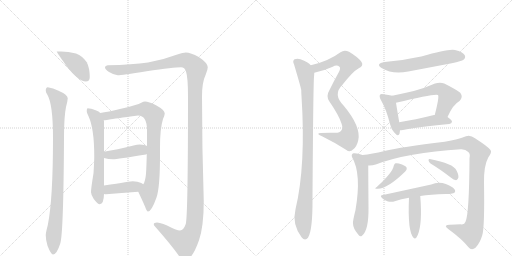
t = 0.00 s
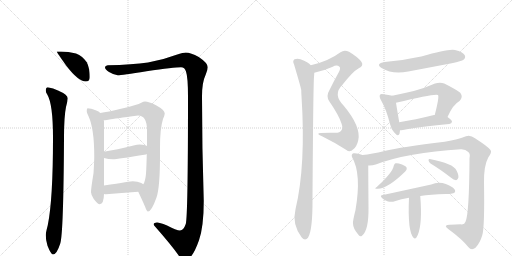
t = 2.97 s
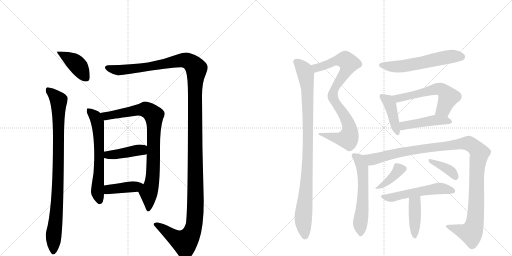
t = 5.94 s
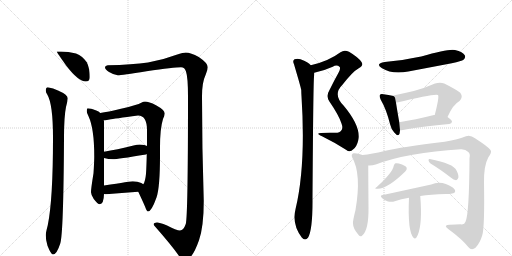
t = 8.91 s
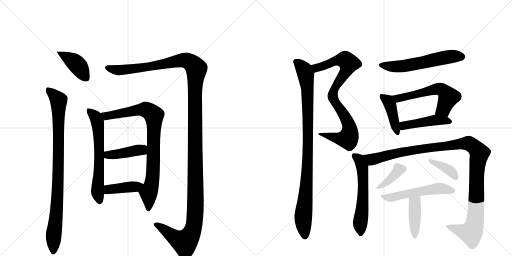
t = 11.87 s
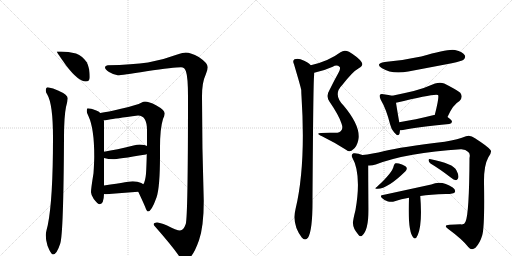
t = 14.84 s

The animated SVG that drew these frames (rendered in a browser with its animation timeline set to each time). Animation: 19 CSS @keyframes rules; one cycle of 14.84 s.

<svg version="1.1" viewBox="0 0 2048 1024" xmlns="http://www.w3.org/2000/svg">
  <g stroke="lightgray" stroke-dasharray="1,1" stroke-width="1" transform="scale(4, 4)">
    <line x1="0" y1="0" x2="256" y2="256"></line>
    <line x1="256" y1="0" x2="0" y2="256"></line>
    <line x1="128" y1="0" x2="128" y2="256"></line>
    <line x1="0" y1="128" x2="256" y2="128"></line>
    <line x1="256" y1="0" x2="512" y2="256"></line>
    <line x1="512" y1="0" x2="256" y2="256"></line>
    <line x1="384" y1="0" x2="384" y2="256"></line>
    <line x1="256" y1="128" x2="512" y2="128"></line>
  </g>
<g transform="scale(1, -1) translate(0, -850)">
   <style type="text/css">
    @keyframes keyframes0 {
      from {
       stroke: black;
       stroke-dashoffset: 408;
       stroke-width: 128;
       }
       57% {
       animation-timing-function: step-end;
       stroke: black;
       stroke-dashoffset: 0;
       stroke-width: 128;
       }
       to {
       stroke: black;
       stroke-width: 1024;
       }
       }
       #make-me-a-hanzi-animation-0 {
         animation: keyframes0 0.582031s both;
         animation-delay: 0.000000s;
         animation-timing-function: linear;
       }
    @keyframes keyframes1 {
      from {
       stroke: black;
       stroke-dashoffset: 920;
       stroke-width: 128;
       }
       75% {
       animation-timing-function: step-end;
       stroke: black;
       stroke-dashoffset: 0;
       stroke-width: 128;
       }
       to {
       stroke: black;
       stroke-width: 1024;
       }
       }
       #make-me-a-hanzi-animation-1 {
         animation: keyframes1 0.998698s both;
         animation-delay: 0.582031s;
         animation-timing-function: linear;
       }
    @keyframes keyframes2 {
      from {
       stroke: black;
       stroke-dashoffset: 1471;
       stroke-width: 128;
       }
       83% {
       animation-timing-function: step-end;
       stroke: black;
       stroke-dashoffset: 0;
       stroke-width: 128;
       }
       to {
       stroke: black;
       stroke-width: 1024;
       }
       }
       #make-me-a-hanzi-animation-2 {
         animation: keyframes2 1.447103s both;
         animation-delay: 1.580729s;
         animation-timing-function: linear;
       }
    @keyframes keyframes3 {
      from {
       stroke: black;
       stroke-dashoffset: 635;
       stroke-width: 128;
       }
       67% {
       animation-timing-function: step-end;
       stroke: black;
       stroke-dashoffset: 0;
       stroke-width: 128;
       }
       to {
       stroke: black;
       stroke-width: 1024;
       }
       }
       #make-me-a-hanzi-animation-3 {
         animation: keyframes3 0.766764s both;
         animation-delay: 3.027832s;
         animation-timing-function: linear;
       }
    @keyframes keyframes4 {
      from {
       stroke: black;
       stroke-dashoffset: 856;
       stroke-width: 128;
       }
       74% {
       animation-timing-function: step-end;
       stroke: black;
       stroke-dashoffset: 0;
       stroke-width: 128;
       }
       to {
       stroke: black;
       stroke-width: 1024;
       }
       }
       #make-me-a-hanzi-animation-4 {
         animation: keyframes4 0.946615s both;
         animation-delay: 3.794596s;
         animation-timing-function: linear;
       }
    @keyframes keyframes5 {
      from {
       stroke: black;
       stroke-dashoffset: 420;
       stroke-width: 128;
       }
       58% {
       animation-timing-function: step-end;
       stroke: black;
       stroke-dashoffset: 0;
       stroke-width: 128;
       }
       to {
       stroke: black;
       stroke-width: 1024;
       }
       }
       #make-me-a-hanzi-animation-5 {
         animation: keyframes5 0.591797s both;
         animation-delay: 4.741211s;
         animation-timing-function: linear;
       }
    @keyframes keyframes6 {
      from {
       stroke: black;
       stroke-dashoffset: 407;
       stroke-width: 128;
       }
       57% {
       animation-timing-function: step-end;
       stroke: black;
       stroke-dashoffset: 0;
       stroke-width: 128;
       }
       to {
       stroke: black;
       stroke-width: 1024;
       }
       }
       #make-me-a-hanzi-animation-6 {
         animation: keyframes6 0.581217s both;
         animation-delay: 5.333008s;
         animation-timing-function: linear;
       }
    @keyframes keyframes7 {
      from {
       stroke: black;
       stroke-dashoffset: 849;
       stroke-width: 128;
       }
       73% {
       animation-timing-function: step-end;
       stroke: black;
       stroke-dashoffset: 0;
       stroke-width: 128;
       }
       to {
       stroke: black;
       stroke-width: 1024;
       }
       }
       #make-me-a-hanzi-animation-7 {
         animation: keyframes7 0.940918s both;
         animation-delay: 5.914225s;
         animation-timing-function: linear;
       }
    @keyframes keyframes8 {
      from {
       stroke: black;
       stroke-dashoffset: 966;
       stroke-width: 128;
       }
       76% {
       animation-timing-function: step-end;
       stroke: black;
       stroke-dashoffset: 0;
       stroke-width: 128;
       }
       to {
       stroke: black;
       stroke-width: 1024;
       }
       }
       #make-me-a-hanzi-animation-8 {
         animation: keyframes8 1.036133s both;
         animation-delay: 6.855143s;
         animation-timing-function: linear;
       }
    @keyframes keyframes9 {
      from {
       stroke: black;
       stroke-dashoffset: 578;
       stroke-width: 128;
       }
       65% {
       animation-timing-function: step-end;
       stroke: black;
       stroke-dashoffset: 0;
       stroke-width: 128;
       }
       to {
       stroke: black;
       stroke-width: 1024;
       }
       }
       #make-me-a-hanzi-animation-9 {
         animation: keyframes9 0.720378s both;
         animation-delay: 7.891276s;
         animation-timing-function: linear;
       }
    @keyframes keyframes10 {
      from {
       stroke: black;
       stroke-dashoffset: 418;
       stroke-width: 128;
       }
       58% {
       animation-timing-function: step-end;
       stroke: black;
       stroke-dashoffset: 0;
       stroke-width: 128;
       }
       to {
       stroke: black;
       stroke-width: 1024;
       }
       }
       #make-me-a-hanzi-animation-10 {
         animation: keyframes10 0.590169s both;
         animation-delay: 8.611654s;
         animation-timing-function: linear;
       }
    @keyframes keyframes11 {
      from {
       stroke: black;
       stroke-dashoffset: 575;
       stroke-width: 128;
       }
       65% {
       animation-timing-function: step-end;
       stroke: black;
       stroke-dashoffset: 0;
       stroke-width: 128;
       }
       to {
       stroke: black;
       stroke-width: 1024;
       }
       }
       #make-me-a-hanzi-animation-11 {
         animation: keyframes11 0.717936s both;
         animation-delay: 9.201823s;
         animation-timing-function: linear;
       }
    @keyframes keyframes12 {
      from {
       stroke: black;
       stroke-dashoffset: 457;
       stroke-width: 128;
       }
       60% {
       animation-timing-function: step-end;
       stroke: black;
       stroke-dashoffset: 0;
       stroke-width: 128;
       }
       to {
       stroke: black;
       stroke-width: 1024;
       }
       }
       #make-me-a-hanzi-animation-12 {
         animation: keyframes12 0.621908s both;
         animation-delay: 9.919759s;
         animation-timing-function: linear;
       }
    @keyframes keyframes13 {
      from {
       stroke: black;
       stroke-dashoffset: 580;
       stroke-width: 128;
       }
       65% {
       animation-timing-function: step-end;
       stroke: black;
       stroke-dashoffset: 0;
       stroke-width: 128;
       }
       to {
       stroke: black;
       stroke-width: 1024;
       }
       }
       #make-me-a-hanzi-animation-13 {
         animation: keyframes13 0.722005s both;
         animation-delay: 10.541667s;
         animation-timing-function: linear;
       }
    @keyframes keyframes14 {
      from {
       stroke: black;
       stroke-dashoffset: 1160;
       stroke-width: 128;
       }
       79% {
       animation-timing-function: step-end;
       stroke: black;
       stroke-dashoffset: 0;
       stroke-width: 128;
       }
       to {
       stroke: black;
       stroke-width: 1024;
       }
       }
       #make-me-a-hanzi-animation-14 {
         animation: keyframes14 1.194010s both;
         animation-delay: 11.263672s;
         animation-timing-function: linear;
       }
    @keyframes keyframes15 {
      from {
       stroke: black;
       stroke-dashoffset: 383;
       stroke-width: 128;
       }
       55% {
       animation-timing-function: step-end;
       stroke: black;
       stroke-dashoffset: 0;
       stroke-width: 128;
       }
       to {
       stroke: black;
       stroke-width: 1024;
       }
       }
       #make-me-a-hanzi-animation-15 {
         animation: keyframes15 0.561686s both;
         animation-delay: 12.457682s;
         animation-timing-function: linear;
       }
    @keyframes keyframes16 {
      from {
       stroke: black;
       stroke-dashoffset: 378;
       stroke-width: 128;
       }
       55% {
       animation-timing-function: step-end;
       stroke: black;
       stroke-dashoffset: 0;
       stroke-width: 128;
       }
       to {
       stroke: black;
       stroke-width: 1024;
       }
       }
       #make-me-a-hanzi-animation-16 {
         animation: keyframes16 0.557617s both;
         animation-delay: 13.019368s;
         animation-timing-function: linear;
       }
    @keyframes keyframes17 {
      from {
       stroke: black;
       stroke-dashoffset: 531;
       stroke-width: 128;
       }
       63% {
       animation-timing-function: step-end;
       stroke: black;
       stroke-dashoffset: 0;
       stroke-width: 128;
       }
       to {
       stroke: black;
       stroke-width: 1024;
       }
       }
       #make-me-a-hanzi-animation-17 {
         animation: keyframes17 0.682129s both;
         animation-delay: 13.576986s;
         animation-timing-function: linear;
       }
    @keyframes keyframes18 {
      from {
       stroke: black;
       stroke-dashoffset: 410;
       stroke-width: 128;
       }
       57% {
       animation-timing-function: step-end;
       stroke: black;
       stroke-dashoffset: 0;
       stroke-width: 128;
       }
       to {
       stroke: black;
       stroke-width: 1024;
       }
       }
       #make-me-a-hanzi-animation-18 {
         animation: keyframes18 0.583659s both;
         animation-delay: 14.259115s;
         animation-timing-function: linear;
       }
</style>
<path d="M 244 644 L 227 644 Q 227 641 266 586 Q 314 524 343 524 Q 359 524 359 541 Q 359 578 347 601 Q 331 625 304 636 Q 273 644 244 644 Z" fill="lightgray"></path> 
<path d="M 191 501 Q 183 500 183 488 Q 183 481 189 472 Q 212 434 212 299 Q 212 51 191 -51 Q 183 -81 183 -91 Q 183 -111 190 -133 Q 204 -168 212 -168 Q 227 -168 241 -124 Q 254 -84 256 299 Q 256 384 264 422 Q 270 443 271 457 Q 271 471 232 488 Q 213 498 191 501 Z" fill="lightgray"></path> 
<path d="M 743 640 Q 734 640 706 631 Q 648 609 592 600 Q 530 591 431 589 Q 420 588 420 581 Q 420 572 436 562 Q 456 550 471 549 Q 486 549 586 565 Q 697 581 724 581 Q 739 581 744 564 Q 752 540 752 465 Q 752 -17 743 -46 Q 734 -72 720 -72 Q 707 -72 666 -51 Q 639 -40 628 -40 Q 615 -40 615 -47 Q 615 -52 621 -57 Q 686 -131 714 -171 Q 729 -191 739 -191 Q 768 -191 796 -111 Q 815 -56 815 46 Q 808 259 808 465 Q 808 521 823 552 Q 831 571 831 581 Q 831 598 795 622 Q 763 640 743 640 Z" fill="lightgray"></path> 
<path d="M 351 417 Q 347 417 347 404 Q 347 400 354 385 Q 377 336 377 225 Q 377 203 374 157 Q 364 96 364 81 Q 364 71 375 54 Q 391 33 399 33 Q 415 33 416 74 L 416 108 L 416 218 L 416 243 L 416 365 Q 416 366 415 369 L 401 398 Q 395 406 385 408 Q 362 417 351 417 Z" fill="lightgray"></path> 
<path d="M 553 83 Q 571 45 580 24 Q 587 4 592 4 Q 606 4 626 60 Q 640 101 640 227 L 640 260 Q 640 336 652 374 Q 659 390 659 396 Q 659 410 624 429 Q 595 444 580 444 Q 574 444 565 439 Q 551 431 484 415 Q 431 402 401 398 C 371 393 385 366 415 369 L 420 369 Q 426 369 438 372 Q 455 375 552 388 Q 588 388 588 329 L 588 266 L 587 234 Q 586 183 584 155 Q 581 123 573 113 C 562 85 549 92 553 83 Z" fill="lightgray"></path> 
<path d="M 416 218 Q 434 213 452 213 Q 469 213 584 232 Q 586 233 587 234 C 614 246 615 254 588 266 Q 580 271 559 272 Q 549 272 534 268 Q 466 251 416 243 C 386 238 387 225 416 218 Z" fill="lightgray"></path> 
<path d="M 416 74 Q 420 73 424 73 Q 486 78 553 83 C 583 85 598 96 573 113 Q 571 115 565 118 Q 551 125 531 125 Q 526 125 416 108 C 386 103 386 79 416 74 Z" fill="lightgray"></path> 
<path d="M 1257 559 Q 1293 566 1331 583 Q 1347 593 1359 582 Q 1363 575 1354 559 Q 1335 525 1318 490 Q 1303 466 1317 445 Q 1356 388 1366 356 Q 1373 337 1365 328 Q 1359 318 1338 319 Q 1313 320 1284 318 Q 1260 317 1288 305 Q 1337 281 1384 251 Q 1400 238 1412 252 Q 1427 262 1433 289 Q 1445 343 1375 427 Q 1330 472 1369 510 Q 1411 564 1435 577 Q 1456 587 1446 602 Q 1433 621 1396 643 Q 1377 652 1362 641 Q 1314 605 1243 589 C 1214 582 1228 552 1257 559 Z" fill="lightgray"></path> 
<path d="M 1243 589 Q 1234 601 1202 613 Q 1190 617 1178 613 Q 1169 607 1176 593 Q 1203 502 1205 490 Q 1205 480 1206 465 Q 1224 189 1182 13 Q 1167 -47 1207 -100 Q 1220 -115 1232 -101 Q 1251 -71 1250 56 Q 1253 512 1256 542 Q 1257 552 1257 559 C 1258 577 1258 577 1243 589 Z" fill="lightgray"></path> 
<path d="M 1539 602 Q 1499 595 1528 577 Q 1568 552 1633 564 L 1807 597 Q 1847 606 1854 611 Q 1864 620 1859 629 Q 1852 642 1820 650 Q 1795 656 1685 624 Q 1607 608 1539 602 Z" fill="lightgray"></path> 
<path d="M 1569 467 Q 1556 471 1534 473 Q 1524 476 1520 471 Q 1516 465 1523 451 Q 1545 414 1561 351 Q 1565 332 1577 320 Q 1593 301 1598 315 Q 1599 321 1600 329 L 1597 361 Q 1587 419 1584 439 C 1580 464 1580 464 1569 467 Z" fill="lightgray"></path> 
<path d="M 1790 382 Q 1811 431 1838 446 Q 1854 462 1841 479 Q 1825 492 1777 516 Q 1761 523 1740 516 Q 1697 497 1655 486 Q 1612 476 1569 467 C 1540 461 1555 432 1584 439 Q 1743 478 1752 470 Q 1758 464 1739 390 C 1732 361 1778 355 1790 382 Z" fill="lightgray"></path> 
<path d="M 1600 329 Q 1604 329 1612 330 Q 1670 343 1797 354 Q 1807 355 1808 363 Q 1808 370 1790 382 L 1739 390 Q 1738 391 1736 390 Q 1660 371 1597 361 C 1567 356 1570 327 1600 329 Z" fill="lightgray"></path> 
<path d="M 1450 230 Q 1428 239 1414 237 Q 1404 233 1408 222 Q 1447 155 1422 10 Q 1410 -38 1412 -44 Q 1412 -63 1432 -87 Q 1439 -99 1448 -93 Q 1475 -72 1474 18 Q 1473 151 1473 188 C 1473 218 1473 222 1450 230 Z" fill="lightgray"></path> 
<path d="M 1473 188 Q 1488 187 1503 192 Q 1629 240 1843 253 Q 1862 254 1873 242 Q 1882 235 1878 218 Q 1877 -5 1862 -37 Q 1858 -50 1842 -47 Q 1823 -48 1799 -49 Q 1771 -50 1793 -66 Q 1850 -108 1873 -138 Q 1886 -154 1902 -141 Q 1920 -122 1929 -91 Q 1939 -58 1936 120 Q 1935 187 1953 220 Q 1969 242 1962 250 Q 1953 263 1900 297 Q 1881 312 1864 305 Q 1834 293 1779 283 Q 1604 262 1538 246 Q 1487 234 1450 230 C 1420 226 1443 184 1473 188 Z" fill="lightgray"></path> 
<path d="M 1575 187 Q 1571 160 1507 102 Q 1494 93 1511 95 Q 1550 95 1621 164 Q 1628 171 1627 178 Q 1626 185 1608 192 Q 1590 199 1582 197 Q 1578 196 1575 187 Z" fill="lightgray"></path> 
<path d="M 1722 196 Q 1759 174 1803 140 Q 1815 130 1824 129 Q 1828 129 1832 136 Q 1838 145 1826 168 Q 1814 196 1719 214 Q 1715 215 1714 209 Q 1715 202 1722 196 Z" fill="lightgray"></path> 
<path d="M 1681 66 Q 1721 73 1783 74 Q 1816 74 1820 82 Q 1823 91 1811 100 Q 1766 130 1725 112 L 1532 70 Q 1517 69 1529 57 Q 1539 47 1552 44 Q 1568 41 1579 45 Q 1604 54 1636 59 L 1681 66 Z" fill="lightgray"></path> 
<path d="M 1636 59 Q 1630 -76 1654 -101 Q 1663 -110 1671 -90 Q 1690 -45 1681 66 C 1679 96 1637 89 1636 59 Z" fill="lightgray"></path> 
      <clipPath id="make-me-a-hanzi-clip-0">
      <path d="M 244 644 L 227 644 Q 227 641 266 586 Q 314 524 343 524 Q 359 524 359 541 Q 359 578 347 601 Q 331 625 304 636 Q 273 644 244 644 Z" fill="lightgray"></path>
      </clipPath>
      <path clip-path="url(#make-me-a-hanzi-clip-0)" d="M 234 639 L 303 597 L 345 539 " fill="none" id="make-me-a-hanzi-animation-0" stroke-dasharray="280 560" stroke-linecap="round"></path>

      <clipPath id="make-me-a-hanzi-clip-1">
      <path d="M 191 501 Q 183 500 183 488 Q 183 481 189 472 Q 212 434 212 299 Q 212 51 191 -51 Q 183 -81 183 -91 Q 183 -111 190 -133 Q 204 -168 212 -168 Q 227 -168 241 -124 Q 254 -84 256 299 Q 256 384 264 422 Q 270 443 271 457 Q 271 471 232 488 Q 213 498 191 501 Z" fill="lightgray"></path>
      </clipPath>
      <path clip-path="url(#make-me-a-hanzi-clip-1)" d="M 196 489 L 228 457 L 235 437 L 234 158 L 213 -160 " fill="none" id="make-me-a-hanzi-animation-1" stroke-dasharray="792 1584" stroke-linecap="round"></path>

      <clipPath id="make-me-a-hanzi-clip-2">
      <path d="M 743 640 Q 734 640 706 631 Q 648 609 592 600 Q 530 591 431 589 Q 420 588 420 581 Q 420 572 436 562 Q 456 550 471 549 Q 486 549 586 565 Q 697 581 724 581 Q 739 581 744 564 Q 752 540 752 465 Q 752 -17 743 -46 Q 734 -72 720 -72 Q 707 -72 666 -51 Q 639 -40 628 -40 Q 615 -40 615 -47 Q 615 -52 621 -57 Q 686 -131 714 -171 Q 729 -191 739 -191 Q 768 -191 796 -111 Q 815 -56 815 46 Q 808 259 808 465 Q 808 521 823 552 Q 831 571 831 581 Q 831 598 795 622 Q 763 640 743 640 Z" fill="lightgray"></path>
      </clipPath>
      <path clip-path="url(#make-me-a-hanzi-clip-2)" d="M 429 580 L 450 572 L 512 572 L 596 581 L 736 609 L 760 602 L 786 575 L 778 450 L 782 18 L 774 -61 L 752 -107 L 737 -119 L 708 -106 L 624 -48 " fill="none" id="make-me-a-hanzi-animation-2" stroke-dasharray="1343 2686" stroke-linecap="round"></path>

      <clipPath id="make-me-a-hanzi-clip-3">
      <path d="M 351 417 Q 347 417 347 404 Q 347 400 354 385 Q 377 336 377 225 Q 377 203 374 157 Q 364 96 364 81 Q 364 71 375 54 Q 391 33 399 33 Q 415 33 416 74 L 416 108 L 416 218 L 416 243 L 416 365 Q 416 366 415 369 L 401 398 Q 395 406 385 408 Q 362 417 351 417 Z" fill="lightgray"></path>
      </clipPath>
      <path clip-path="url(#make-me-a-hanzi-clip-3)" d="M 354 409 L 382 383 L 391 353 L 397 224 L 390 84 L 399 45 " fill="none" id="make-me-a-hanzi-animation-3" stroke-dasharray="507 1014" stroke-linecap="round"></path>

      <clipPath id="make-me-a-hanzi-clip-4">
      <path d="M 553 83 Q 571 45 580 24 Q 587 4 592 4 Q 606 4 626 60 Q 640 101 640 227 L 640 260 Q 640 336 652 374 Q 659 390 659 396 Q 659 410 624 429 Q 595 444 580 444 Q 574 444 565 439 Q 551 431 484 415 Q 431 402 401 398 C 371 393 385 366 415 369 L 420 369 Q 426 369 438 372 Q 455 375 552 388 Q 588 388 588 329 L 588 266 L 587 234 Q 586 183 584 155 Q 581 123 573 113 C 562 85 549 92 553 83 Z" fill="lightgray"></path>
      </clipPath>
      <path clip-path="url(#make-me-a-hanzi-clip-4)" d="M 407 395 L 429 386 L 582 412 L 615 388 L 612 157 L 606 111 L 594 80 L 593 10 " fill="none" id="make-me-a-hanzi-animation-4" stroke-dasharray="728 1456" stroke-linecap="round"></path>

      <clipPath id="make-me-a-hanzi-clip-5">
      <path d="M 416 218 Q 434 213 452 213 Q 469 213 584 232 Q 586 233 587 234 C 614 246 615 254 588 266 Q 580 271 559 272 Q 549 272 534 268 Q 466 251 416 243 C 386 238 387 225 416 218 Z" fill="lightgray"></path>
      </clipPath>
      <path clip-path="url(#make-me-a-hanzi-clip-5)" d="M 424 237 L 431 230 L 447 230 L 555 250 L 581 240 " fill="none" id="make-me-a-hanzi-animation-5" stroke-dasharray="292 584" stroke-linecap="round"></path>

      <clipPath id="make-me-a-hanzi-clip-6">
      <path d="M 416 74 Q 420 73 424 73 Q 486 78 553 83 C 583 85 598 96 573 113 Q 571 115 565 118 Q 551 125 531 125 Q 526 125 416 108 C 386 103 386 79 416 74 Z" fill="lightgray"></path>
      </clipPath>
      <path clip-path="url(#make-me-a-hanzi-clip-6)" d="M 421 80 L 433 91 L 456 96 L 541 103 L 566 111 " fill="none" id="make-me-a-hanzi-animation-6" stroke-dasharray="279 558" stroke-linecap="round"></path>

      <clipPath id="make-me-a-hanzi-clip-7">
      <path d="M 1257 559 Q 1293 566 1331 583 Q 1347 593 1359 582 Q 1363 575 1354 559 Q 1335 525 1318 490 Q 1303 466 1317 445 Q 1356 388 1366 356 Q 1373 337 1365 328 Q 1359 318 1338 319 Q 1313 320 1284 318 Q 1260 317 1288 305 Q 1337 281 1384 251 Q 1400 238 1412 252 Q 1427 262 1433 289 Q 1445 343 1375 427 Q 1330 472 1369 510 Q 1411 564 1435 577 Q 1456 587 1446 602 Q 1433 621 1396 643 Q 1377 652 1362 641 Q 1314 605 1243 589 C 1214 582 1228 552 1257 559 Z" fill="lightgray"></path>
      </clipPath>
      <path clip-path="url(#make-me-a-hanzi-clip-7)" d="M 1252 587 L 1266 578 L 1342 607 L 1375 611 L 1395 597 L 1383 564 L 1342 504 L 1331 475 L 1337 447 L 1392 360 L 1399 333 L 1394 300 L 1363 294 L 1291 313 " fill="none" id="make-me-a-hanzi-animation-7" stroke-dasharray="721 1442" stroke-linecap="round"></path>

      <clipPath id="make-me-a-hanzi-clip-8">
      <path d="M 1243 589 Q 1234 601 1202 613 Q 1190 617 1178 613 Q 1169 607 1176 593 Q 1203 502 1205 490 Q 1205 480 1206 465 Q 1224 189 1182 13 Q 1167 -47 1207 -100 Q 1220 -115 1232 -101 Q 1251 -71 1250 56 Q 1253 512 1256 542 Q 1257 552 1257 559 C 1258 577 1258 577 1243 589 Z" fill="lightgray"></path>
      </clipPath>
      <path clip-path="url(#make-me-a-hanzi-clip-8)" d="M 1186 602 L 1213 576 L 1220 560 L 1230 494 L 1232 204 L 1213 -12 L 1220 -93 " fill="none" id="make-me-a-hanzi-animation-8" stroke-dasharray="838 1676" stroke-linecap="round"></path>

      <clipPath id="make-me-a-hanzi-clip-9">
      <path d="M 1539 602 Q 1499 595 1528 577 Q 1568 552 1633 564 L 1807 597 Q 1847 606 1854 611 Q 1864 620 1859 629 Q 1852 642 1820 650 Q 1795 656 1685 624 Q 1607 608 1539 602 Z" fill="lightgray"></path>
      </clipPath>
      <path clip-path="url(#make-me-a-hanzi-clip-9)" d="M 1530 591 L 1553 585 L 1605 585 L 1802 624 L 1847 623 " fill="none" id="make-me-a-hanzi-animation-9" stroke-dasharray="450 900" stroke-linecap="round"></path>

      <clipPath id="make-me-a-hanzi-clip-10">
      <path d="M 1569 467 Q 1556 471 1534 473 Q 1524 476 1520 471 Q 1516 465 1523 451 Q 1545 414 1561 351 Q 1565 332 1577 320 Q 1593 301 1598 315 Q 1599 321 1600 329 L 1597 361 Q 1587 419 1584 439 C 1580 464 1580 464 1569 467 Z" fill="lightgray"></path>
      </clipPath>
      <path clip-path="url(#make-me-a-hanzi-clip-10)" d="M 1528 466 L 1559 435 L 1588 320 " fill="none" id="make-me-a-hanzi-animation-10" stroke-dasharray="290 580" stroke-linecap="round"></path>

      <clipPath id="make-me-a-hanzi-clip-11">
      <path d="M 1790 382 Q 1811 431 1838 446 Q 1854 462 1841 479 Q 1825 492 1777 516 Q 1761 523 1740 516 Q 1697 497 1655 486 Q 1612 476 1569 467 C 1540 461 1555 432 1584 439 Q 1743 478 1752 470 Q 1758 464 1739 390 C 1732 361 1778 355 1790 382 Z" fill="lightgray"></path>
      </clipPath>
      <path clip-path="url(#make-me-a-hanzi-clip-11)" d="M 1577 463 L 1595 455 L 1741 494 L 1765 493 L 1793 462 L 1773 413 L 1747 400 " fill="none" id="make-me-a-hanzi-animation-11" stroke-dasharray="447 894" stroke-linecap="round"></path>

      <clipPath id="make-me-a-hanzi-clip-12">
      <path d="M 1600 329 Q 1604 329 1612 330 Q 1670 343 1797 354 Q 1807 355 1808 363 Q 1808 370 1790 382 L 1739 390 Q 1738 391 1736 390 Q 1660 371 1597 361 C 1567 356 1570 327 1600 329 Z" fill="lightgray"></path>
      </clipPath>
      <path clip-path="url(#make-me-a-hanzi-clip-12)" d="M 1606 335 L 1621 349 L 1732 369 L 1799 363 " fill="none" id="make-me-a-hanzi-animation-12" stroke-dasharray="329 658" stroke-linecap="round"></path>

      <clipPath id="make-me-a-hanzi-clip-13">
      <path d="M 1450 230 Q 1428 239 1414 237 Q 1404 233 1408 222 Q 1447 155 1422 10 Q 1410 -38 1412 -44 Q 1412 -63 1432 -87 Q 1439 -99 1448 -93 Q 1475 -72 1474 18 Q 1473 151 1473 188 C 1473 218 1473 222 1450 230 Z" fill="lightgray"></path>
      </clipPath>
      <path clip-path="url(#make-me-a-hanzi-clip-13)" d="M 1417 227 L 1436 213 L 1443 199 L 1452 154 L 1453 73 L 1441 -41 L 1442 -84 " fill="none" id="make-me-a-hanzi-animation-13" stroke-dasharray="452 904" stroke-linecap="round"></path>

      <clipPath id="make-me-a-hanzi-clip-14">
      <path d="M 1473 188 Q 1488 187 1503 192 Q 1629 240 1843 253 Q 1862 254 1873 242 Q 1882 235 1878 218 Q 1877 -5 1862 -37 Q 1858 -50 1842 -47 Q 1823 -48 1799 -49 Q 1771 -50 1793 -66 Q 1850 -108 1873 -138 Q 1886 -154 1902 -141 Q 1920 -122 1929 -91 Q 1939 -58 1936 120 Q 1935 187 1953 220 Q 1969 242 1962 250 Q 1953 263 1900 297 Q 1881 312 1864 305 Q 1834 293 1779 283 Q 1604 262 1538 246 Q 1487 234 1450 230 C 1420 226 1443 184 1473 188 Z" fill="lightgray"></path>
      </clipPath>
      <path clip-path="url(#make-me-a-hanzi-clip-14)" d="M 1457 225 L 1490 212 L 1587 238 L 1710 259 L 1868 277 L 1894 266 L 1918 238 L 1907 178 L 1906 40 L 1897 -52 L 1884 -82 L 1793 -56 " fill="none" id="make-me-a-hanzi-animation-14" stroke-dasharray="1032 2064" stroke-linecap="round"></path>

      <clipPath id="make-me-a-hanzi-clip-15">
      <path d="M 1575 187 Q 1571 160 1507 102 Q 1494 93 1511 95 Q 1550 95 1621 164 Q 1628 171 1627 178 Q 1626 185 1608 192 Q 1590 199 1582 197 Q 1578 196 1575 187 Z" fill="lightgray"></path>
      </clipPath>
      <path clip-path="url(#make-me-a-hanzi-clip-15)" d="M 1615 175 L 1596 171 L 1562 133 L 1515 102 " fill="none" id="make-me-a-hanzi-animation-15" stroke-dasharray="255 510" stroke-linecap="round"></path>

      <clipPath id="make-me-a-hanzi-clip-16">
      <path d="M 1722 196 Q 1759 174 1803 140 Q 1815 130 1824 129 Q 1828 129 1832 136 Q 1838 145 1826 168 Q 1814 196 1719 214 Q 1715 215 1714 209 Q 1715 202 1722 196 Z" fill="lightgray"></path>
      </clipPath>
      <path clip-path="url(#make-me-a-hanzi-clip-16)" d="M 1723 205 L 1791 174 L 1814 155 L 1822 139 " fill="none" id="make-me-a-hanzi-animation-16" stroke-dasharray="250 500" stroke-linecap="round"></path>

      <clipPath id="make-me-a-hanzi-clip-17">
      <path d="M 1681 66 Q 1721 73 1783 74 Q 1816 74 1820 82 Q 1823 91 1811 100 Q 1766 130 1725 112 L 1532 70 Q 1517 69 1529 57 Q 1539 47 1552 44 Q 1568 41 1579 45 Q 1604 54 1636 59 L 1681 66 Z" fill="lightgray"></path>
      </clipPath>
      <path clip-path="url(#make-me-a-hanzi-clip-17)" d="M 1541 61 L 1570 60 L 1749 96 L 1812 86 " fill="none" id="make-me-a-hanzi-animation-17" stroke-dasharray="403 806" stroke-linecap="round"></path>

      <clipPath id="make-me-a-hanzi-clip-18">
      <path d="M 1636 59 Q 1630 -76 1654 -101 Q 1663 -110 1671 -90 Q 1690 -45 1681 66 C 1679 96 1637 89 1636 59 Z" fill="lightgray"></path>
      </clipPath>
      <path clip-path="url(#make-me-a-hanzi-clip-18)" d="M 1675 55 L 1659 39 L 1660 -92 " fill="none" id="make-me-a-hanzi-animation-18" stroke-dasharray="282 564" stroke-linecap="round"></path>

</g>
</svg>
